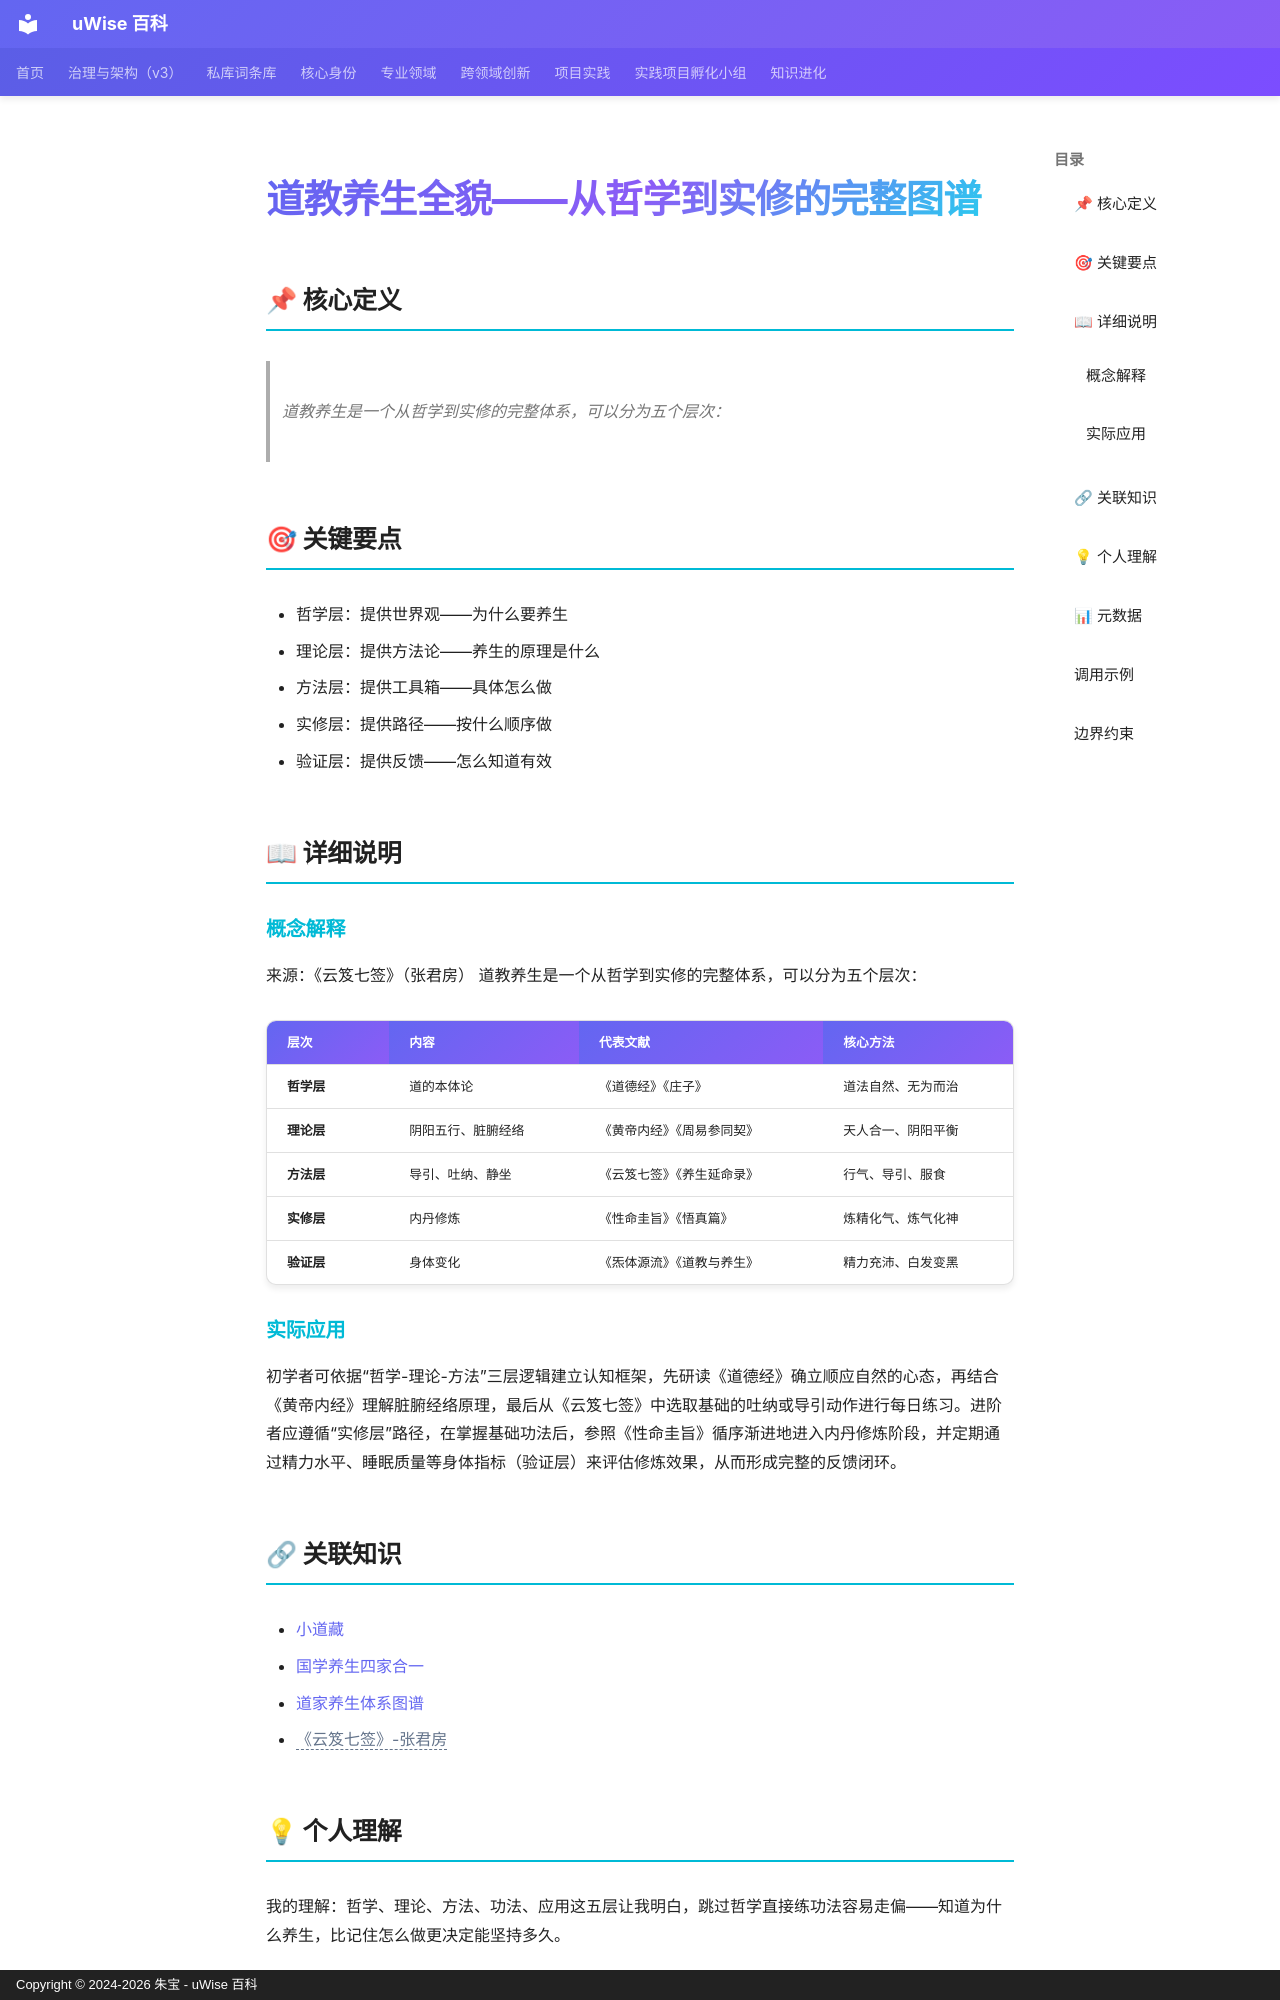

repository: zhubao315/uWise · page: vault-encyclopedia/md-b66ac45d/index.html · generator: mkdocs · copyright: Copyright © 2024-2026 朱宝 - uWise 百科

---
title: "道教养生全貌——从哲学到实修的完整图谱"
description: "道教养生是一个从哲学到实修的完整体系，可以分为五个层次："
---

# 道教养生全貌——从哲学到实修的完整图谱

## 📌 核心定义

> 道教养生是一个从哲学到实修的完整体系，可以分为五个层次：

## 🎯 关键要点

- 哲学层：提供世界观——为什么要养生
- 理论层：提供方法论——养生的原理是什么
- 方法层：提供工具箱——具体怎么做
- 实修层：提供路径——按什么顺序做
- 验证层：提供反馈——怎么知道有效

## 📖 详细说明

### 概念解释
来源：《云笈七签》（张君房）
道教养生是一个从哲学到实修的完整体系，可以分为五个层次：

| 层次 | 内容 | 代表文献 | 核心方法 |
|------|------|----------|----------|
| **哲学层** | 道的本体论 | 《道德经》《庄子》 | 道法自然、无为而治 |
| **理论层** | 阴阳五行、脏腑经络 | 《黄帝内经》《周易参同契》 | 天人合一、阴阳平衡 |
| **方法层** | 导引、吐纳、静坐 | 《云笈七签》《养生延命录》 | 行气、导引、服食 |
| **实修层** | 内丹修炼 | 《性命圭旨》《悟真篇》 | 炼精化气、炼气化神 |
| **验证层** | 身体变化 | 《炁体源流》《道教与养生》 | 精力充沛、白发变黑 |


### 实际应用

初学者可依据“哲学-理论-方法”三层逻辑建立认知框架，先研读《道德经》确立顺应自然的心态，再结合《黄帝内经》理解脏腑经络原理，最后从《云笈七签》中选取基础的吐纳或导引动作进行每日练习。进阶者应遵循“实修层”路径，在掌握基础功法后，参照《性命圭旨》循序渐进地进入内丹修炼阶段，并定期通过精力水平、睡眠质量等身体指标（验证层）来评估修炼效果，从而形成完整的反馈闭环。

## 🔗 关联知识

- [小道藏](../md-099c3f84/)
- [国学养生四家合一](../md-feea0a6b/)
- [道家养生体系图谱](../md-1d117498/)
- <span class="uw-unresolved" data-target="《云笈七签》-张君房" title="未解析的双链目标：《云笈七签》-张君房">《云笈七签》-张君房</span>

## 💡 个人理解

我的理解：哲学、理论、方法、功法、应用这五层让我明白，跳过哲学直接练功法容易走偏——知道为什么养生，比记住怎么做更决定能坚持多久。
